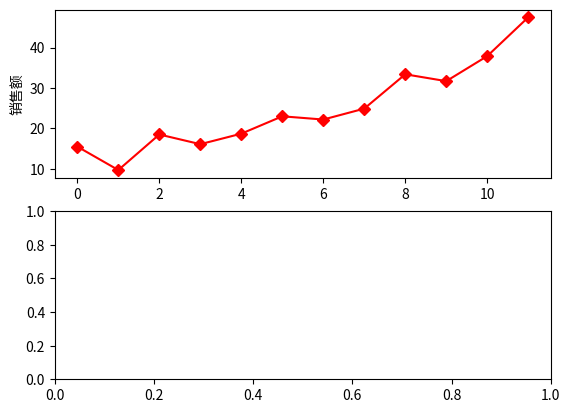

This figure's Python source:
import matplotlib.pyplot as plt

sales=[15.5, 9.7, 18.5, 16.1, 18.7, 23.0, 22.2, 24.9, 33.4, 31.7, 37.9, 47.5]
fig, axes = plt.subplots(ncols=1, nrows=2)
axes[0].set_ylabel('销售额')
axes[0].plot(sales, 'Dr',ls='-')
plt.show()